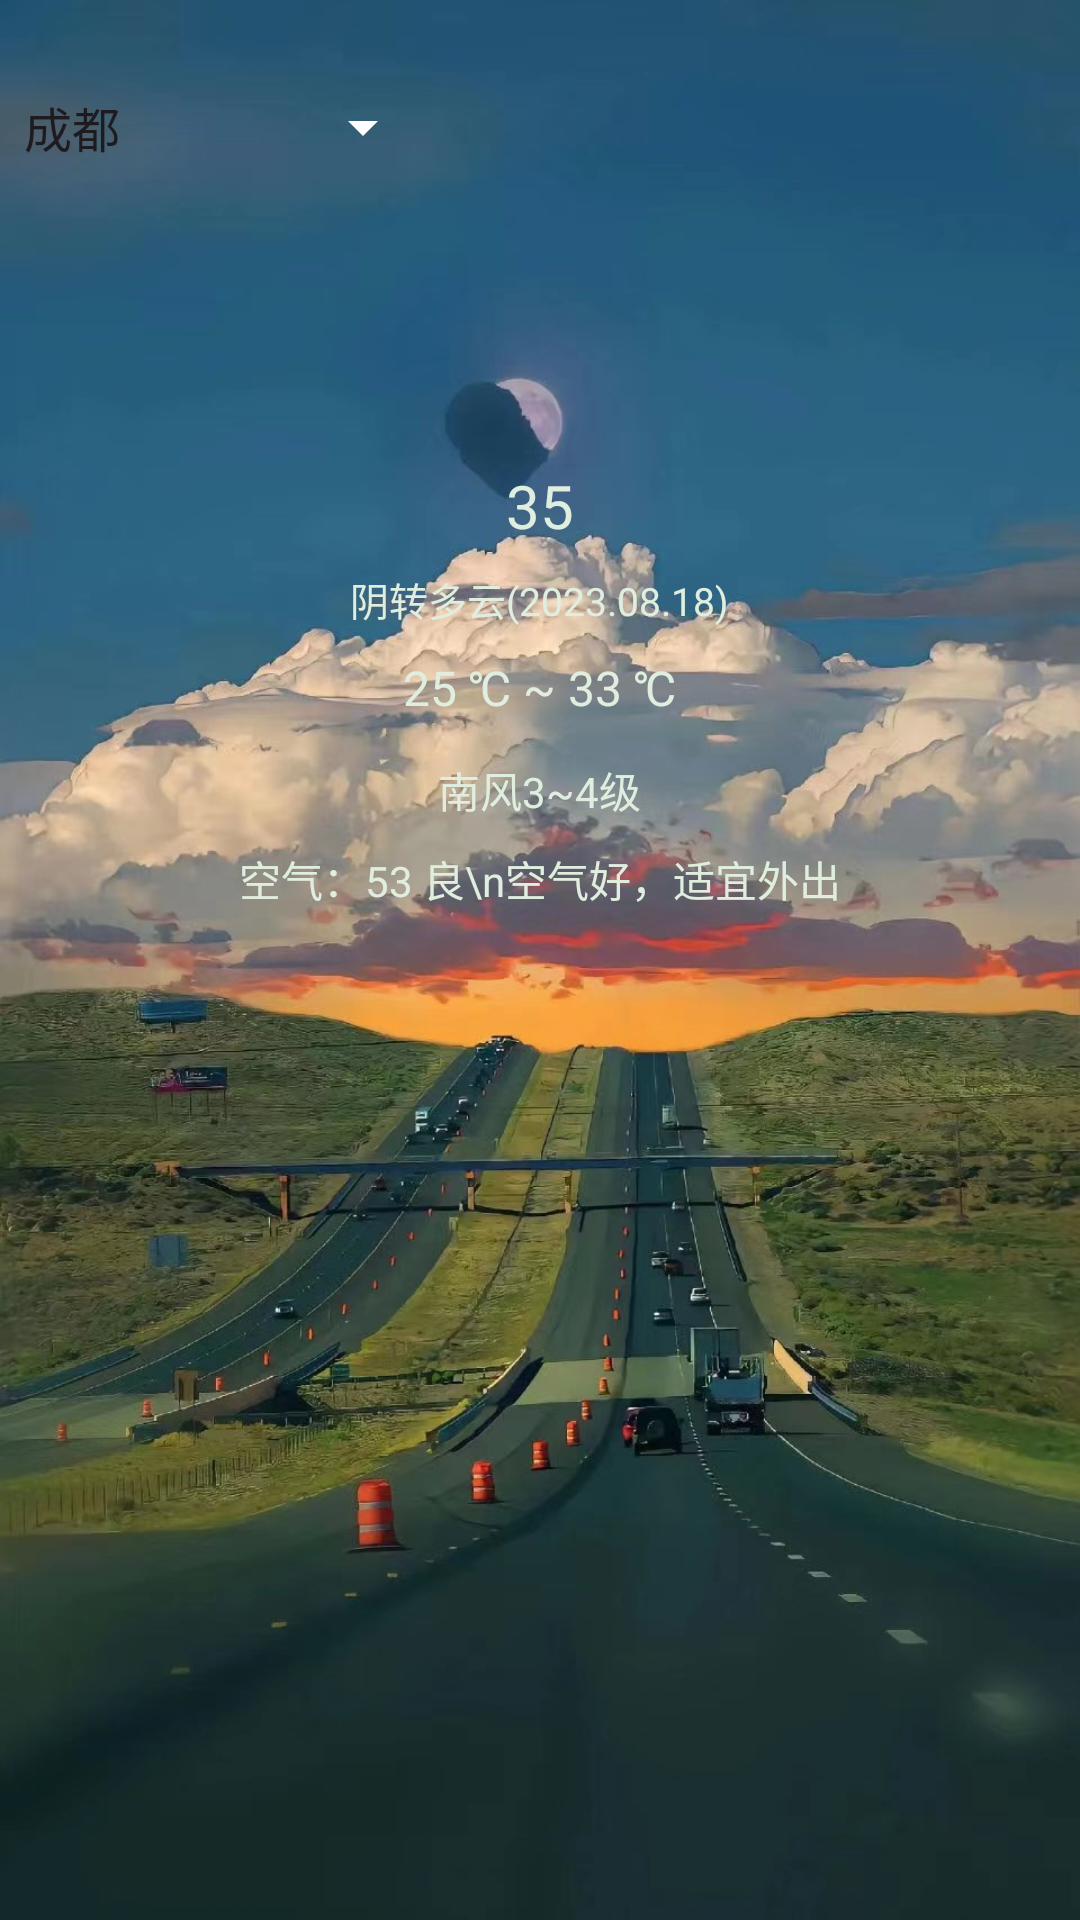

Reconstruct the res/layout file that produces this screen, plus the resources it refers to.
<!-- AndroidManifest.xml: application theme Theme.WeatherForecast -->
<!-- res/layout/activity_main.xml -->
<?xml version="1.0" encoding="utf-8"?>
<LinearLayout xmlns:android="http://schemas.android.com/apk/res/android"
    xmlns:app="http://schemas.android.com/apk/res-auto"
    xmlns:tools="http://schemas.android.com/tools"
    android:layout_width="match_parent"
    android:layout_height="match_parent"
    android:background="@drawable/weather3"
    android:gravity="center_horizontal"
    android:orientation="vertical"
    tools:context=".MainActivity">

    <RelativeLayout
        android:layout_width="match_parent"
        android:layout_height="wrap_content">
        <androidx.appcompat.widget.AppCompatSpinner
            android:id="@+id/sp_city"
            android:layout_width="145dp"
            android:layout_height="85dp"
            android:spinnerMode="dropdown"
            android:entries="@array/cities"
            android:popupBackground="@color/trans"
            android:overlapAnchor="false"
            android:dropDownVerticalOffset = "1dp"
            android:backgroundTint="@color/white" />
    </RelativeLayout>

    <ImageView
        android:id="@+id/iv_weather"
        android:layout_width="65dp"
        android:layout_height="65dp"

        android:src="@drawable/biz_plugin_weather_yin"
        />

    <TextView
        android:id="@+id/tv_tem"
        android:layout_width="wrap_content"
        android:layout_height="wrap_content"
        android:textSize="20sp"
        android:text="35"
        android:layout_marginTop="5dp"
        android:textColor="@color/grey"
        />

    <TextView
        android:layout_width="wrap_content"
        android:layout_height="wrap_content"
        android:id="@+id/tv_weather"
        android:textSize="13sp"
        android:text="阴转多云(2023.08.18)"
        android:layout_marginTop="8dp"
        android:textColor="@color/grey"
        />

    <TextView
        android:id="@+id/tv_tem_low_high"
        android:layout_width="wrap_content"
        android:layout_height="wrap_content"
        android:textSize="16sp"
        android:text="25 ℃ ~ 33 ℃"
        android:layout_marginTop="9dp"
        android:textColor="@color/grey"
        />

    <TextView
        android:id="@+id/tv_win"
        android:layout_width="wrap_content"
        android:layout_height="wrap_content"
        android:textSize="14sp"
        android:text="南风3~4级"
        android:layout_marginTop="13dp"
        android:textColor="@color/grey"
        />

    <TextView
        android:id="@+id/tv_air"
        android:layout_width="wrap_content"
        android:layout_height="wrap_content"
        android:textSize="14sp"
        android:text="空气：53 良\n空气好，适宜外出"
        android:layout_marginTop="9dp"
        android:gravity="center_horizontal"
        android:textColor="@color/grey"
        />

    <androidx.recyclerview.widget.RecyclerView
        android:id="@+id/rlv_future_weather"
        android:layout_width="match_parent"
        android:layout_height="match_parent"
        />
</LinearLayout>
<!-- resources referenced by this layout -->
<resources>
  <string-array name="cities">
          <item>成都</item>
          <item>北京</item>
          <item>济南</item>
          <item>天津</item>
          <item>哈尔滨</item>
          <item>沈阳</item>
          <item>石家庄</item>
          <item>兰州</item>
          <item>西安</item>
          <item>郑州</item>
          <item>太原</item>
          <item>长沙</item>
          <item>南京</item>
          <item>贵阳</item>
          <item>杭州</item>
          <item>广州</item>
          <item>台北</item>
          <item>上海 </item>
          <item>重庆</item>
          <item>长春</item>
          <item>呼和浩特</item>
          <item>乌鲁木齐</item>
          <item>西宁</item>
          <item>银川</item>
          <item>济南</item>
          <item>合肥</item>
          <item>武汉</item>
          <item>拉萨</item>
          <item>昆明</item>
          <item>南昌</item>
          <item>福州</item>
          <item>海口</item>
          <item>澳门</item>
  
      </string-array>
  <color name="grey">	#E0EEE0</color>
  <color name="trans">#00FFFFFF</color>
  <color name="white">#FFFFFFFF</color>
  <!-- drawable weather3: jpg bitmap (drawable, 167010 bytes) -->
  <style name="Theme.WeatherForecast" parent="Base.Theme.WeatherForecast" />
  <style name="Base.Theme.WeatherForecast" parent="Theme.Material3.DayNight.NoActionBar">
          
          
      </style>
</resources>
